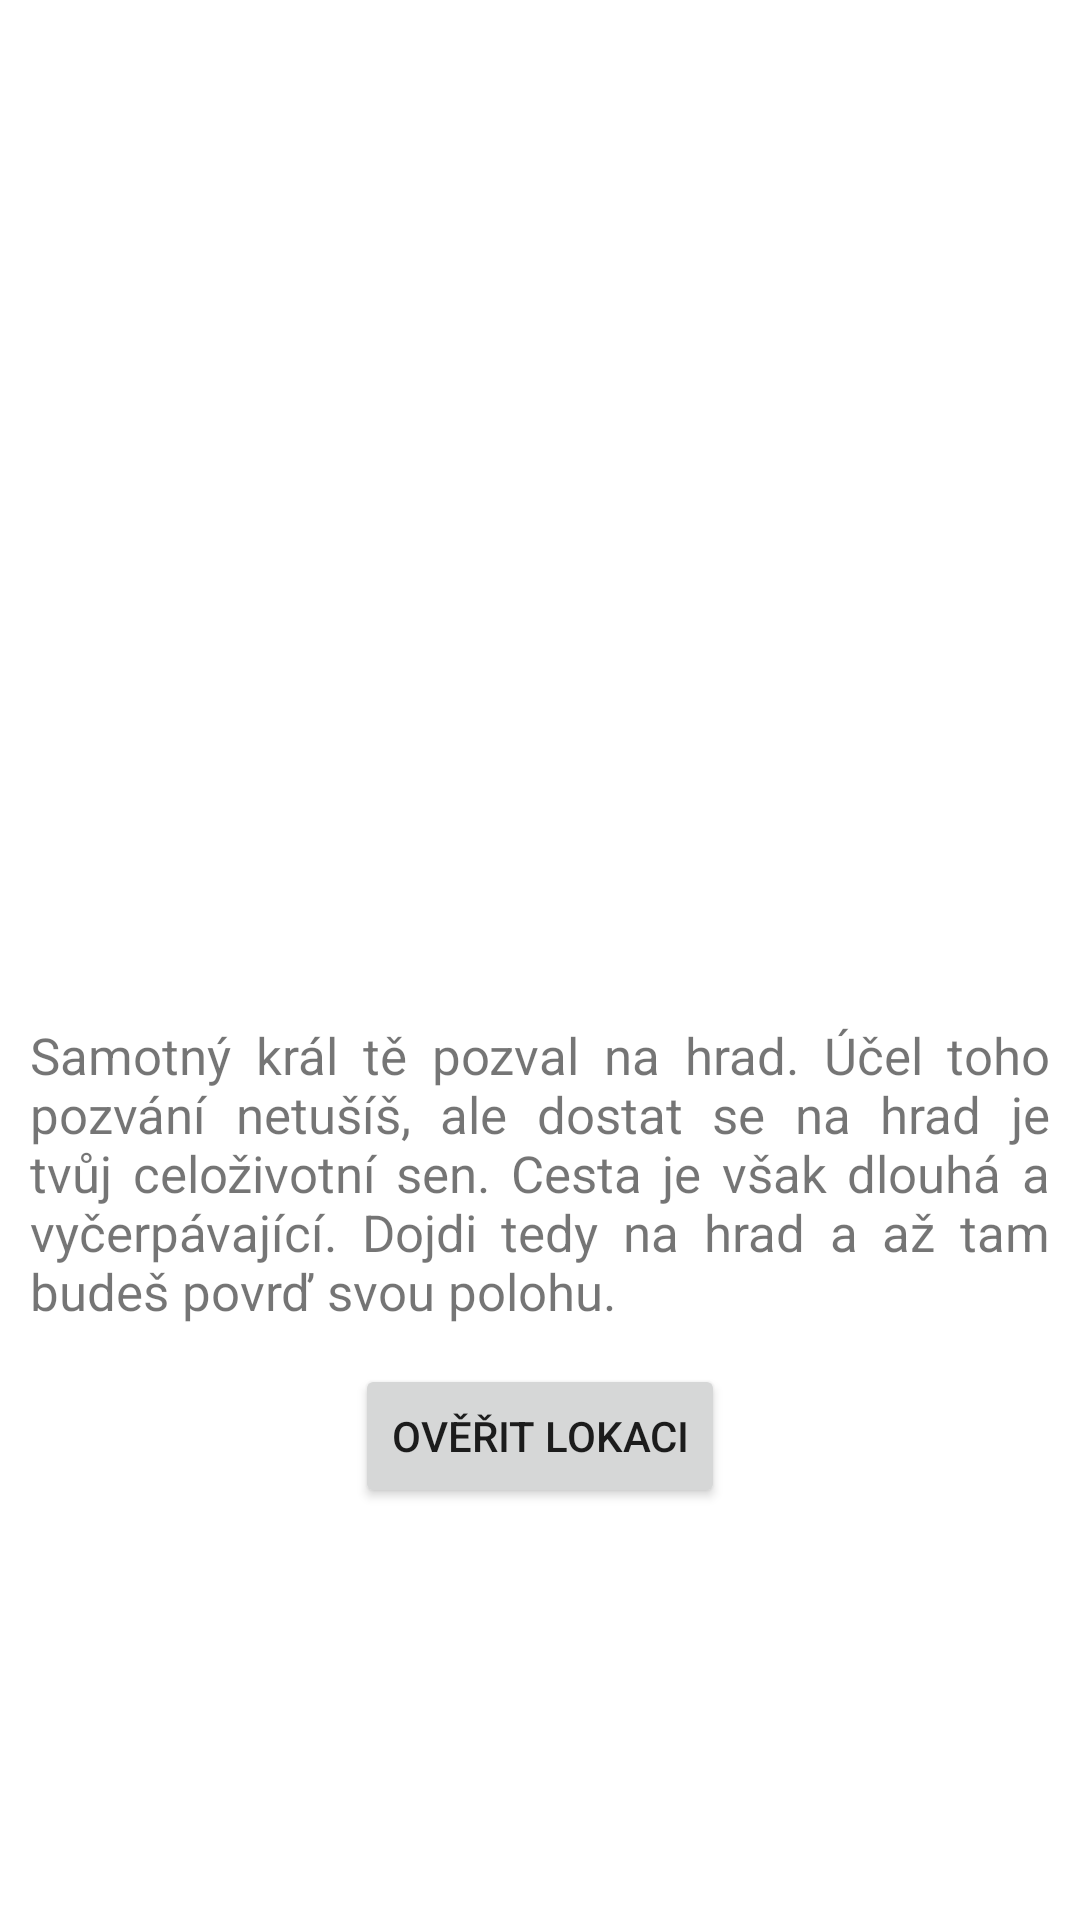

Write the Android layout XML for this screen, with the resource values it uses.
<!-- AndroidManifest.xml: application theme Theme.UMTE_Projekt1 -->
<!-- res/layout/activity_first_level.xml -->
<?xml version="1.0" encoding="utf-8"?>
<androidx.constraintlayout.widget.ConstraintLayout xmlns:android="http://schemas.android.com/apk/res/android"
    xmlns:app="http://schemas.android.com/apk/res-auto"
    xmlns:tools="http://schemas.android.com/tools"
    android:layout_width="match_parent"
    android:layout_height="match_parent"
    tools:context=".SecondLevelActivity">

    <ImageView
        android:id="@+id/imageView"
        android:layout_width="300dp"
        android:layout_height="300dp"
        android:src="@drawable/castle"
        app:layout_constraintBottom_toBottomOf="parent"
        app:layout_constraintEnd_toEndOf="parent"
        app:layout_constraintStart_toStartOf="parent"
        app:layout_constraintTop_toTopOf="parent"
        app:layout_constraintVertical_bias="0.050000012"
        tools:srcCompat="@tools:sample/avatars" />

    <TextView
        android:id="@+id/textView"
        android:layout_width="wrap_content"
        android:layout_height="wrap_content"
        android:layout_marginTop="10dp"
        android:justificationMode="inter_word"
        android:paddingLeft="10dp"
        android:paddingRight="10dp"
        android:text="@string/FirstLevelText"
        android:textSize="17sp"
        app:layout_constraintBottom_toTopOf="@+id/button3"
        app:layout_constraintEnd_toEndOf="parent"
        app:layout_constraintStart_toStartOf="parent"
        app:layout_constraintTop_toBottomOf="@+id/imageView" />

    <Button
        android:id="@+id/button3"
        android:layout_width="wrap_content"
        android:layout_height="wrap_content"
        android:text="@string/btnFirstLevel"
        app:layout_constraintBottom_toBottomOf="parent"
        app:layout_constraintEnd_toEndOf="parent"
        app:layout_constraintStart_toStartOf="parent"
        app:layout_constraintTop_toBottomOf="@+id/imageView"
        android:onClick="requestCoordinates"/>

</androidx.constraintlayout.widget.ConstraintLayout>
<!-- resources referenced by this layout -->
<resources>
  <string name="FirstLevelText">Samotný král tě pozval na hrad. Účel toho pozvání netušíš, ale dostat se na hrad je tvůj celoživotní sen. Cesta je však dlouhá a vyčerpávající. Dojdi tedy na hrad a až tam budeš povrď svou polohu.</string>
  <string name="btnFirstLevel">Ověřit lokaci</string>
  <style name="Theme.UMTE_Projekt1" parent="Theme.MaterialComponents.DayNight.DarkActionBar">
          
          <item name="colorPrimary">@color/purple_500</item>
          <item name="colorPrimaryVariant">@color/purple_700</item>
          <item name="colorOnPrimary">@color/white</item>
          
          <item name="colorSecondary">@color/teal_200</item>
          <item name="colorSecondaryVariant">@color/teal_700</item>
          <item name="colorOnSecondary">@color/black</item>
          
          <item name="android:statusBarColor" tools:targetApi="l">?attr/colorPrimaryVariant</item>
          
      </style>
  <!-- not gathered from this repository: default colours our renderer supplied (Android Studio template values) -->
  <color name="purple_500">#FF6200EE</color>
  <color name="purple_700">#FF3700B3</color>
  <color name="teal_200">#FF03DAC5</color>
  <color name="teal_700">#FF018786</color>
  <color name="black">#FF000000</color>
  <color name="white">#FFFFFFFF</color>
</resources>
